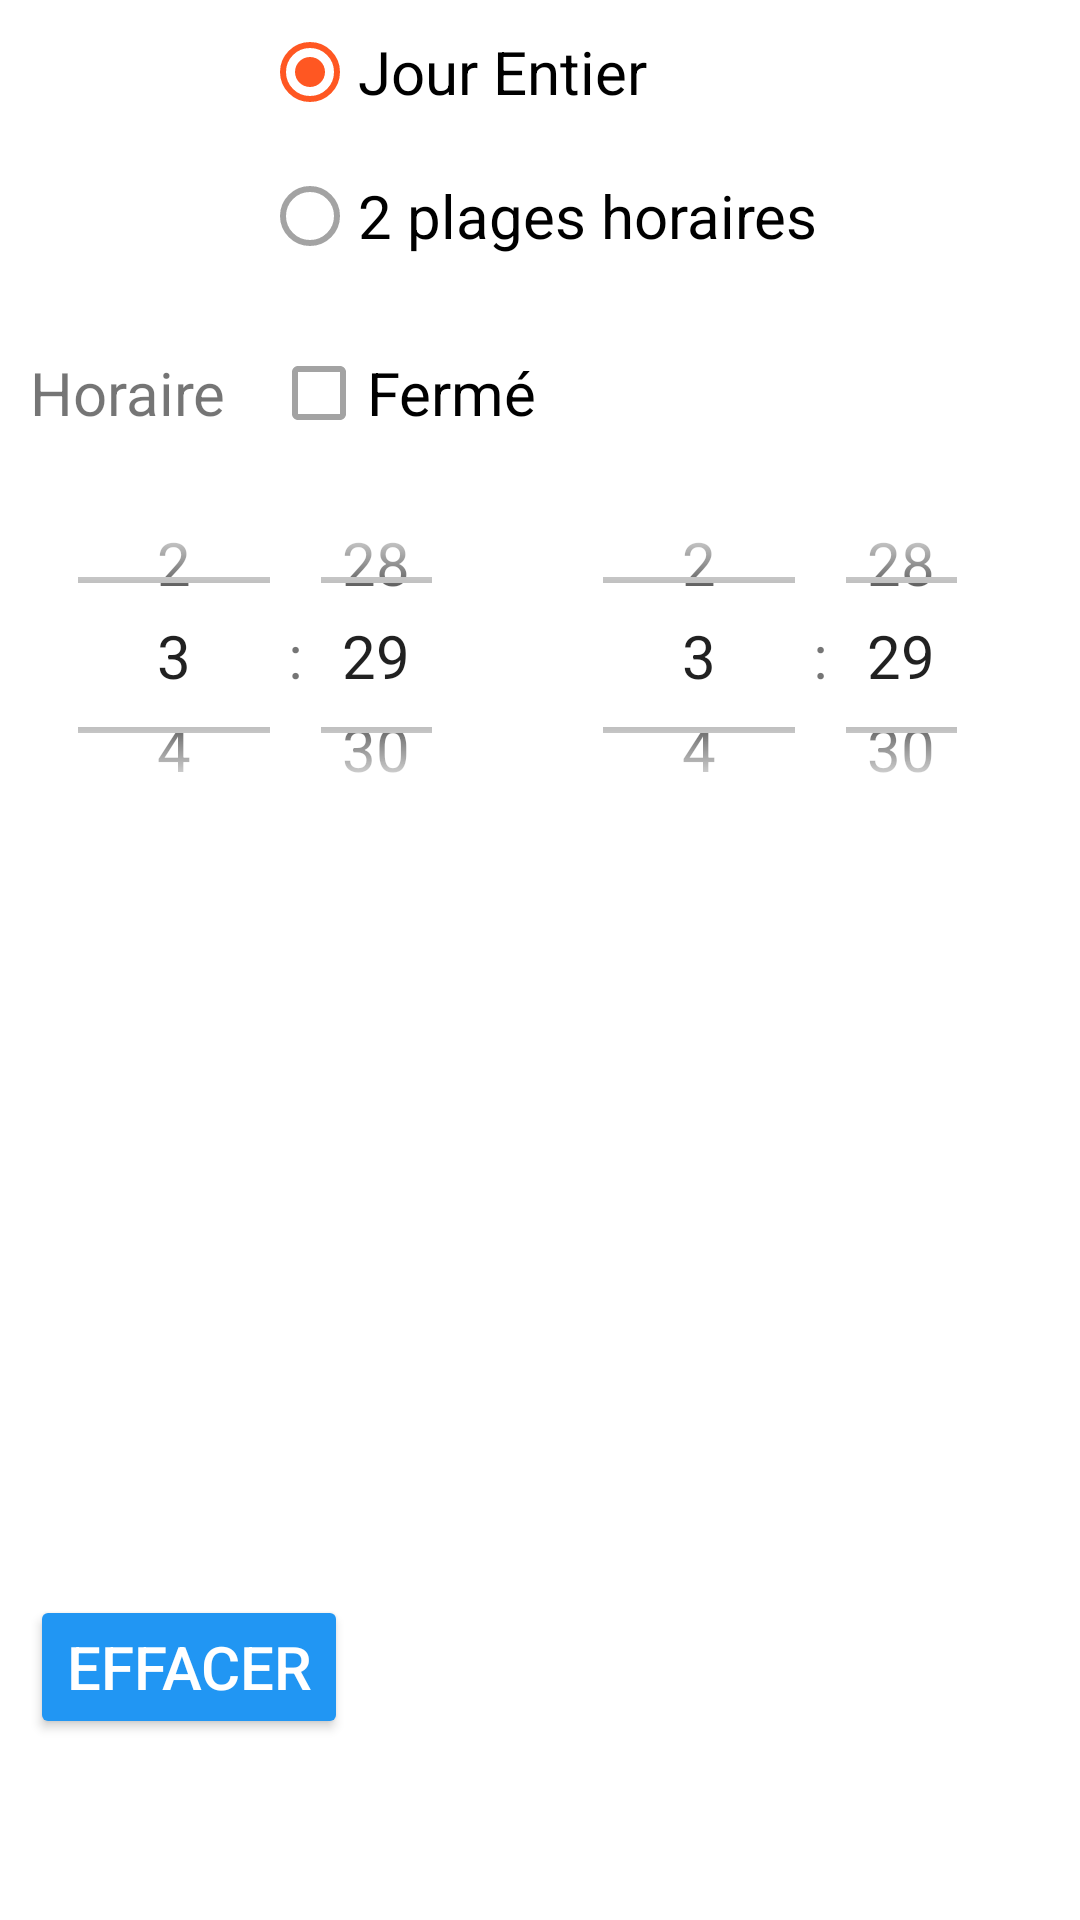

Produce the Android XML layout that renders to this screen, including the resource entries it uses.
<!-- AndroidManifest.xml: application theme Theme.GestionHoraires -->
<!-- res/layout/saisie_horaire_jour.xml -->
<?xml version="1.0" encoding="utf-8"?>
<androidx.constraintlayout.widget.ConstraintLayout xmlns:android="http://schemas.android.com/apk/res/android"
    xmlns:app="http://schemas.android.com/apk/res-auto"
    xmlns:tools="http://schemas.android.com/tools"
    android:id="@+id/parent_layout"
    android:layout_width="match_parent"
    android:layout_height="match_parent"
    android:orientation="vertical">

    <RadioGroup
        android:id="@+id/groupe_horaire"
        android:layout_width="wrap_content"
        android:layout_height="wrap_content"
        android:layout_gravity="center"
        android:layout_marginStart="@dimen/marge_normale"
        android:layout_marginEnd="@dimen/marge_normale"
        android:orientation="vertical"
        app:layout_constraintEnd_toEndOf="parent"
        app:layout_constraintStart_toStartOf="parent"
        app:layout_constraintTop_toTopOf="parent">

        <RadioButton
            android:id="@+id/option_jour_entier"
            android:layout_width="wrap_content"
            android:layout_height="wrap_content"
            android:checked="true"
            android:text="@string/label_jour_entier" />

        <RadioButton
            android:id="@+id/option_2_plage_h"
            android:layout_width="wrap_content"
            android:layout_height="match_parent"
            android:text="@string/label_2_plage_h" />
    </RadioGroup>


    <TextView
        android:id="@+id/textView_matin"
        style="@style/element_left"
        android:layout_width="wrap_content"
        android:layout_height="@dimen/grande_hauteur"
        android:layout_marginStart="@dimen/marge_normale"
        android:layout_marginTop="@dimen/marge_normale"
        android:gravity="center_vertical"
        android:text="@string/colonne_horaire"
        app:layout_constraintStart_toStartOf="parent"
        app:layout_constraintTop_toBottomOf="@+id/groupe_horaire" />

    <CheckBox
        android:id="@+id/chb_ferme_matin"
        android:layout_width="wrap_content"
        android:layout_height="wrap_content"
        android:text="@string/horaire_fermer"
        android:layout_marginStart="@dimen/marge_grande"
        app:layout_constraintBottom_toBottomOf="@+id/textView_matin"
        app:layout_constraintStart_toEndOf="@+id/textView_matin"
        app:layout_constraintTop_toTopOf="@+id/textView_matin" />

    <TimePicker
        android:id="@+id/tp_matin_debut"
        android:layout_width="@dimen/time_spinner_width"
        android:layout_height="@dimen/time_spinner_height"
        android:timePickerMode="spinner"
        app:layout_constraintStart_toStartOf="@+id/textView_matin"
        app:layout_constraintTop_toBottomOf="@+id/textView_matin" />

    <TimePicker
        android:id="@+id/tp_matin_fin"
        android:layout_width="@dimen/time_spinner_width"
        android:layout_height="@dimen/time_spinner_height"
        android:timePickerMode="spinner"
        app:layout_constraintEnd_toEndOf="parent"
        app:layout_constraintStart_toEndOf="@+id/tp_matin_debut"
        app:layout_constraintTop_toBottomOf="@+id/textView_matin" />

    <TextView
        android:id="@+id/textView_aprem"
        style="@style/element_left"
        android:layout_width="wrap_content"
        android:layout_height="@dimen/grande_hauteur"
        android:layout_marginStart="@dimen/marge_normale"
        android:gravity="center_vertical"
        android:text="@string/horaire_aprem"
        android:visibility="invisible"
        app:layout_constraintStart_toStartOf="parent"
        app:layout_constraintTop_toBottomOf="@+id/tp_matin_debut" />

    <CheckBox
        android:id="@+id/chb_ferme_aprem"
        android:layout_width="wrap_content"
        android:layout_height="wrap_content"
        android:text="@string/horaire_fermer"
        android:layout_marginStart="@dimen/marge_grande"
        android:visibility="invisible"
        app:layout_constraintBottom_toBottomOf="@+id/textView_aprem"
        app:layout_constraintStart_toEndOf="@+id/textView_aprem"
        app:layout_constraintTop_toTopOf="@+id/textView_aprem" />

    <TimePicker
        android:id="@+id/tp_aprem_debut"
        android:layout_width="@dimen/time_spinner_width"
        android:layout_height="@dimen/time_spinner_height"
        android:timePickerMode="spinner"
        android:visibility="invisible"
        app:layout_constraintStart_toStartOf="@+id/textView_aprem"
        app:layout_constraintTop_toBottomOf="@+id/textView_aprem" />

    <TimePicker
        android:id="@+id/tp_aprem_fin"
        android:layout_width="@dimen/time_spinner_width"
        android:layout_height="@dimen/time_spinner_height"
        android:timePickerMode="spinner"
        android:visibility="invisible"
        app:layout_constraintEnd_toEndOf="parent"
        app:layout_constraintStart_toEndOf="@+id/tp_aprem_debut"
        app:layout_constraintTop_toBottomOf="@+id/textView_aprem" />

    <Button
        android:id="@+id/btn_effacer"
        android:layout_width="wrap_content"
        android:layout_height="wrap_content"
        android:backgroundTint="@color/primary"
        android:onClick="onClickEffacer"
        android:text="@string/bouton_effacer"
        android:textColor="@color/white"
        app:layout_constraintBottom_toBottomOf="parent"
        app:layout_constraintStart_toStartOf="@+id/tp_aprem_debut"
        app:layout_constraintTop_toBottomOf="@+id/tp_aprem_debut" />


</androidx.constraintlayout.widget.ConstraintLayout>
<!-- resources referenced by this layout -->
<resources>
  <color name="primary">#2196F3</color>
  <color name="white">#FFFFFFFF</color>
  <dimen name="grande_hauteur">50dp</dimen>
  <dimen name="marge_grande">15dp</dimen>
  <dimen name="marge_normale">10dp</dimen>
  <dimen name="time_spinner_height">125dp</dimen>
  <dimen name="time_spinner_width">150dp</dimen>
  <string name="bouton_effacer">Effacer</string>
  <string name="colonne_horaire">Horaire</string>
  <string name="horaire_aprem">Aprés-midi</string>
  <string name="horaire_fermer">Fermé</string>
  <string name="label_2_plage_h">2 plages horaires</string>
  <string name="label_jour_entier">Jour Entier</string>
  <style name="element_left" parent="Widget.AppCompat.TextView">
          <item name="android:layout_marginStart">@dimen/marge_tres_grande</item>
          <item name="android:layout_marginTop">@dimen/marge_grande</item>
      </style>
  <style name="Theme.GestionHoraires" parent="Theme.MaterialComponents.DayNight.NoActionBar">
          
          <item name="colorPrimary">@color/primary</item>
          <item name="colorPrimaryVariant">@color/primary_variant</item>
          <item name="colorOnPrimary">@color/white</item>
          
          <item name="colorSecondary">@color/secondary</item>
          <item name="colorSecondaryVariant">@color/secondary_variant</item>
          <item name="colorOnSecondary">@color/black</item>
          
          <item name="android:statusBarColor" tools:targetApi="l">?attr/colorPrimaryVariant</item>
          <item name="android:textColorSecondary">@color/gris</item>
          
          <item name="android:textSize">@dimen/text_size</item>
      </style>
  <dimen name="marge_tres_grande">35dp</dimen>
  <color name="primary_variant">#2196F3</color>
  <color name="secondary">#FF5722</color>
  <color name="secondary_variant">#FF6B3C</color>
  <color name="black">#FF000000</color>
  <color name="gris">#A3A3A3</color>
  <dimen name="text_size">20sp</dimen>
</resources>
